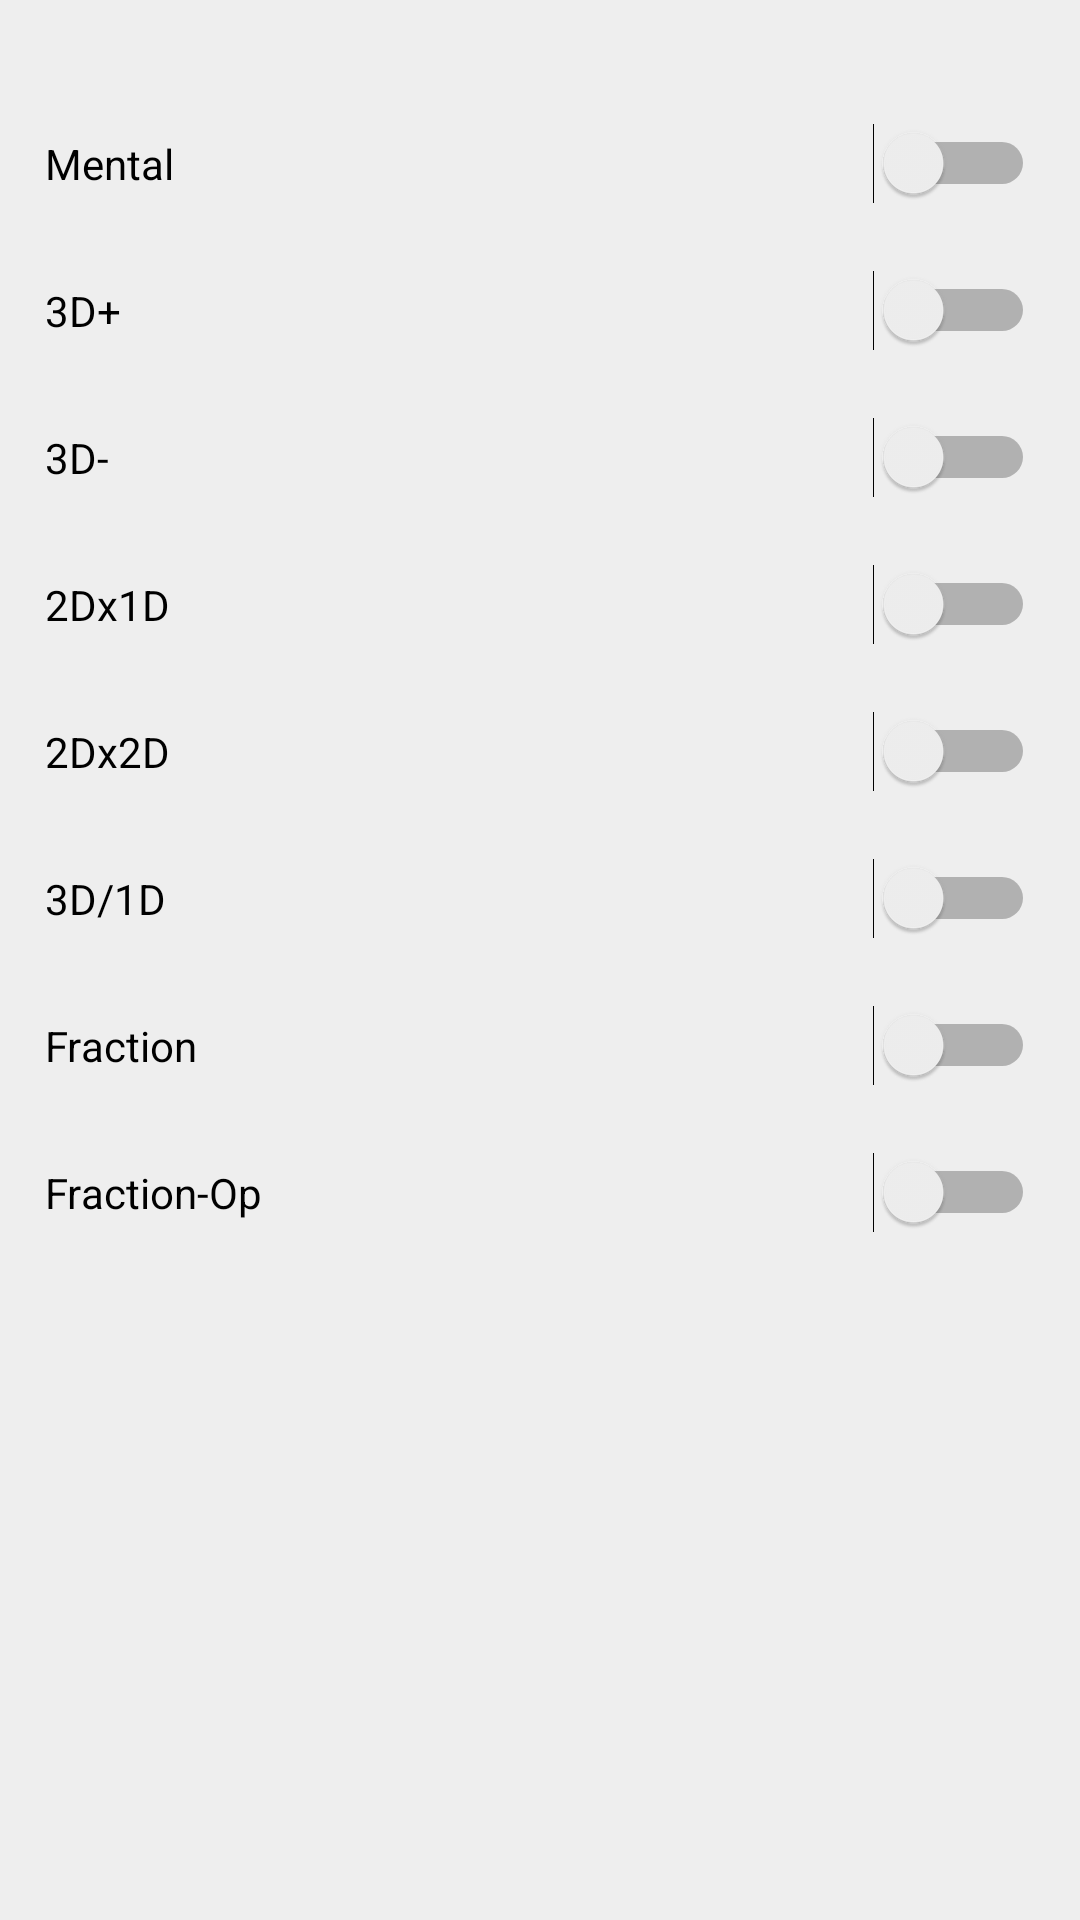

The Android layout XML behind this screen, and the referenced resources:
<!-- AndroidManifest.xml: application theme AppTheme -->
<!-- res/layout/math_fragment.xml -->
<?xml version="1.0" encoding="utf-8"?>
<LinearLayout xmlns:android="http://schemas.android.com/apk/res/android"
    android:orientation="vertical" android:layout_width="match_parent"
    android:layout_height="match_parent"
    android:background="@color/form_back">



    <LinearLayout
        android:layout_width="match_parent"
        android:layout_height="wrap_content"
        android:orientation="vertical"
        android:layout_gravity="center"
        android:paddingTop="30dp"
        >
        <Switch
            android:layout_width="match_parent"
            android:layout_height="wrap_content"
            android:text="@string/math_skill_1"
            android:id="@+id/m_switch1"
            android:layout_gravity="right"
            android:padding="15dp"/>
        <Switch
            android:layout_width="match_parent"
            android:layout_height="wrap_content"
            android:text="@string/math_skill_2"
            android:id="@+id/m_switch2"
            android:layout_gravity="right"
            android:padding="15dp"/>
        <Switch
            android:layout_width="match_parent"
            android:layout_height="wrap_content"
            android:text="@string/math_skill_3"
            android:id="@+id/m_switch3"
            android:layout_gravity="right"
            android:padding="15dp"/>
        <Switch
            android:layout_width="match_parent"
            android:layout_height="wrap_content"
            android:text="@string/math_skill_4"
            android:id="@+id/m_switch4"
            android:layout_gravity="right"
            android:padding="15dp"/>
        <Switch
            android:layout_width="match_parent"
            android:layout_height="wrap_content"
            android:text="@string/math_skill_5"
            android:id="@+id/m_switch5"
            android:layout_gravity="right"
            android:padding="15dp"/>
        <Switch
            android:layout_width="match_parent"
            android:layout_height="wrap_content"
            android:text="@string/math_skill_6"
            android:id="@+id/m_switch6"
            android:layout_gravity="right"
            android:padding="15dp"/>
        <Switch
            android:layout_width="match_parent"
            android:layout_height="wrap_content"
            android:text="@string/math_skill_7"
            android:id="@+id/m_switch7"
            android:layout_gravity="right"
            android:padding="15dp"/>
        <Switch
        android:layout_width="match_parent"
        android:layout_height="wrap_content"
        android:text="@string/math_skill_8"
        android:id="@+id/m_switch8"
        android:layout_gravity="right"
        android:padding="15dp"/>


    </LinearLayout>

</LinearLayout>
<!-- resources referenced by this layout -->
<resources>
  <color name="form_back">#EEEEEE</color>
  <string name="math_skill_1">Mental</string>
  <string name="math_skill_2">3D+</string>
  <string name="math_skill_3">3D-</string>
  <string name="math_skill_4">2Dx1D</string>
  <string name="math_skill_5">2Dx2D</string>
  <string name="math_skill_6">3D/1D</string>
  <string name="math_skill_7">Fraction</string>
  <string name="math_skill_8">Fraction-Op</string>
  <style name="AppTheme" parent="Theme.AppCompat.Light.NoActionBar">
          <item name="colorPrimary">@color/ColorPrimary</item>
          <item name="colorPrimaryDark">@color/ColorPrimaryDark</item>
          <item name="android:textColorPrimary">@color/textColorPrimary</item>
          
      </style>
  <color name="ColorPrimary">#FFBB00</color>
  <color name="ColorPrimaryDark">#eeac00</color>
  <color name="textColorPrimary">#000000</color>
</resources>
